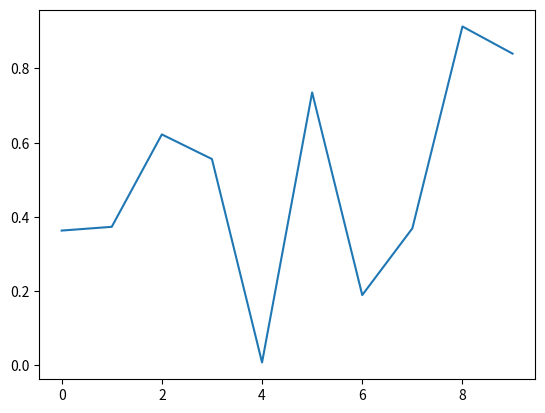

Reproduce this figure in Python.
import matplotlib.pyplot as plt
import numpy as np

fig, ax = plt.subplots()
ax.plot(np.random.rand(10))

def onclick(event):
    print('%s click: button=%d, x=%d, y=%d, xdata=%f, ydata=%f' %
          ('double' if event.dblclick else 'single', event.button,
           event.x, event.y, event.xdata, event.ydata))

cid = fig.canvas.mpl_connect('button_press_event', onclick)

fig.canvas.mpl_disconnect(cid)
